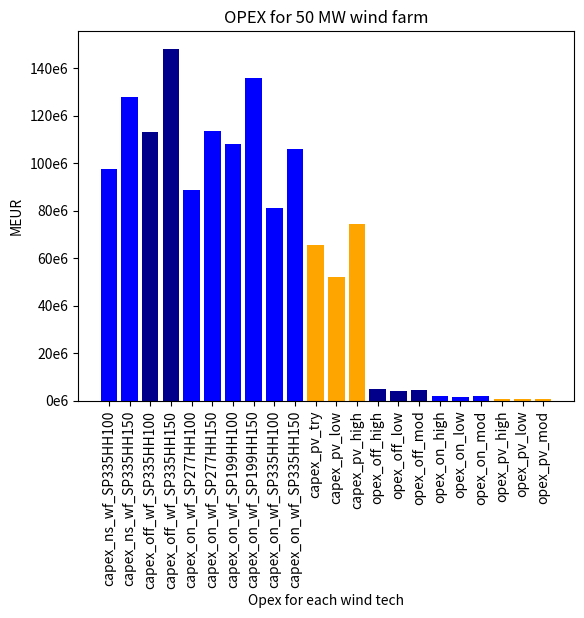

Here is the Python script that generated this plot:
# CAPEX and OPEX calculations
import matplotlib.pyplot as plt
import seaborn as sns 
import pandas as pd
import numpy as np

# EUR/MW: RES. PAPER
# capex onshore= Wind Turbine Capex/Total CAPEX = 70.4% - (CAPEX 2025)
# capex offshore= Wind Turbine Capex/TOtal CAPEx= 33.6%
capex_turbineSP335HH100= 1140000 #EUR
capex_turbineSP335HH150= 1490000
capex_turbineSP277HH100= 1250000
capex_turbineSP277HH150= 1600000
capex_turbineSP198HH100= 1520000
capex_turbineSP198HH150= 1910000

dolltoeur= 0.92 
cap_inst= 50
# updated 2021 Cost of wind energy review:

capex_on_wf_SP335HH100= (capex_turbineSP335HH100/0.704)*cap_inst
capex_on_wf_SP335HH150= (capex_turbineSP335HH150/0.704)*cap_inst

capex_on_wf_SP277HH100= (capex_turbineSP277HH100/0.704)*cap_inst
capex_on_wf_SP277HH150= (capex_turbineSP277HH150/0.704)*cap_inst

capex_on_wf_SP199HH100= (capex_turbineSP198HH100/0.704)*cap_inst
capex_on_wf_SP199HH150= (capex_turbineSP198HH150/0.704)*cap_inst


# offshore: for locs 5.1 (NL) and 8.1 (DK2): locate it further away (match CAPEX & LOC) up to 50 m. Move into the sea.
# should be around 1.8 - 2 (but they are a bit hight)
# according to DEA: the relationship in % btw onshore, offshore and PV is described as follows: 
# units: EUR/MWh
# on= 1: CAPEX
off_perc_capex= 40.43/28.895
ns_perc_capex= 34.85/28.895
on_perc_capex= 28.895/28.895
pv_perc_capex= 30.24/28.895
# on= 1: OPEX
off_perc_opex= 16.878/6.227
ns_perc_opex= 17.37/6.227
on_perc_opex= 6.227/6.227
pv_perc_opex= 8.638/6.227
# this capex estimation is way too high. 
# if we follow the relationships from DEA techonology:

capex_ns_wf_SP335HH100= ns_perc_capex*capex_on_wf_SP335HH100
capex_ns_wf_SP335HH150= ns_perc_capex*capex_on_wf_SP335HH150
capex_off_wf_SP335HH100= off_perc_capex*capex_on_wf_SP335HH100
capex_off_wf_SP335HH150= off_perc_capex*capex_on_wf_SP335HH150

capex_pv_try_MW= pv_perc_capex*capex_turbineSP277HH100
capex_pv_try= capex_pv_try_MW*cap_inst
# 1,76 Meur/MW and 1,34 Meur/MW
# capex_pv= 30.24*(cap_inst * 8736) 
# capex_pv= 30.24*(AEP)
# $/MW from https://atb.nrel.gov/electricity/2021/commercial_pv
dolltoeur= 0.92 
capex_pv_low_MW= 1231378*dolltoeur
capex_pv_low= capex_pv_low_MW*cap_inst*dolltoeur
capex_pv_mod_MW= 1337338*dolltoeur
capex_pv_mod= capex_pv_mod_MW*cap_inst
capex_pv_high_MW= 1616351*dolltoeur
capex_pv_high= capex_pv_high_MW*cap_inst
#  VISUALIZATION

x_values = ['capex_ns_wf_SP335HH100', 'capex_ns_wf_SP335HH150', 'capex_off_wf_SP335HH100',
            'capex_off_wf_SP335HH150', 'capex_on_wf_SP277HH100', 'capex_on_wf_SP277HH150',
            'capex_on_wf_SP199HH100', 'capex_on_wf_SP199HH150', 'capex_on_wf_SP335HH100',
            'capex_on_wf_SP335HH150', 'capex_pv_try','capex_pv_low', 'capex_pv_high']
colors = ['darkblue' if 'off' in x else 'blue' if 'pv' not in x else 'orange' if 'pv' in x else 'brown' for x in x_values]
y_values = [capex_ns_wf_SP335HH100, capex_ns_wf_SP335HH150, capex_off_wf_SP335HH100,
            capex_off_wf_SP335HH150, capex_on_wf_SP277HH100, capex_on_wf_SP277HH150,
            capex_on_wf_SP199HH100, capex_on_wf_SP199HH150, capex_on_wf_SP335HH100,
            capex_on_wf_SP335HH150, capex_pv_try, capex_pv_low, capex_pv_high]

plt.gca().yaxis.set_major_formatter(lambda x, _: '{:.0f}e6'.format(x/1e6))
plt.bar(x_values, y_values, color= colors)
plt.xlabel('Capex for each wind tech')
plt.ylabel('MEUR')
plt.title('CAPEX for 50 MW wind farm')
plt.xticks(rotation=90)
plt.show()

# # FOLLOWING THE RELATIONSHIPS THE OPEX FOUND FOR EACH TECHNOLOGY IS:
# SOLAR
dolltoeur= 0.92 
opex_pv_low= 14205*dolltoeur*cap_inst # EUR/MW-year
opex_pv_high= 17355*dolltoeur*cap_inst # EUR/MW-year
opex_pv_mod= 15072*dolltoeur*cap_inst 

# ----------------
# WIND
opex_on_high=43000*dolltoeur*cap_inst
opex_on_low= 38298*dolltoeur*cap_inst
opex_on_mod=40791*dolltoeur*cap_inst

opex_off_high= 109405*dolltoeur*cap_inst
opex_off_low= 87437*dolltoeur*cap_inst
opex_off_mod= 94648*dolltoeur*cap_inst
#  VISUALIZATION

x_values = ['opex_off_high', 'opex_off_low', 'opex_off_mod',
            'opex_on_high', 'opex_on_low', 'opex_on_mod',
            'opex_pv_high', 'opex_pv_low', 'opex_pv_mod']

colors = ['darkblue' if 'off' in x else 'blue' if 'pv' not in x else 'orange' if 'pv' in x else 'brown' for x in x_values]

y_values = [opex_off_high, opex_off_low, opex_off_mod,
            opex_on_high, opex_on_low, opex_on_mod,
            opex_pv_high, opex_pv_low, opex_pv_mod]

plt.gca().yaxis.set_major_formatter(lambda x, _: '{:.0f}e6'.format(x/1e6))
plt.bar(x_values, y_values, color=colors)
plt.xlabel('Opex for each wind tech')
plt.ylabel('MEUR')
plt.title('OPEX for 50 MW wind farm')
plt.xticks(rotation=90)
plt.show()

